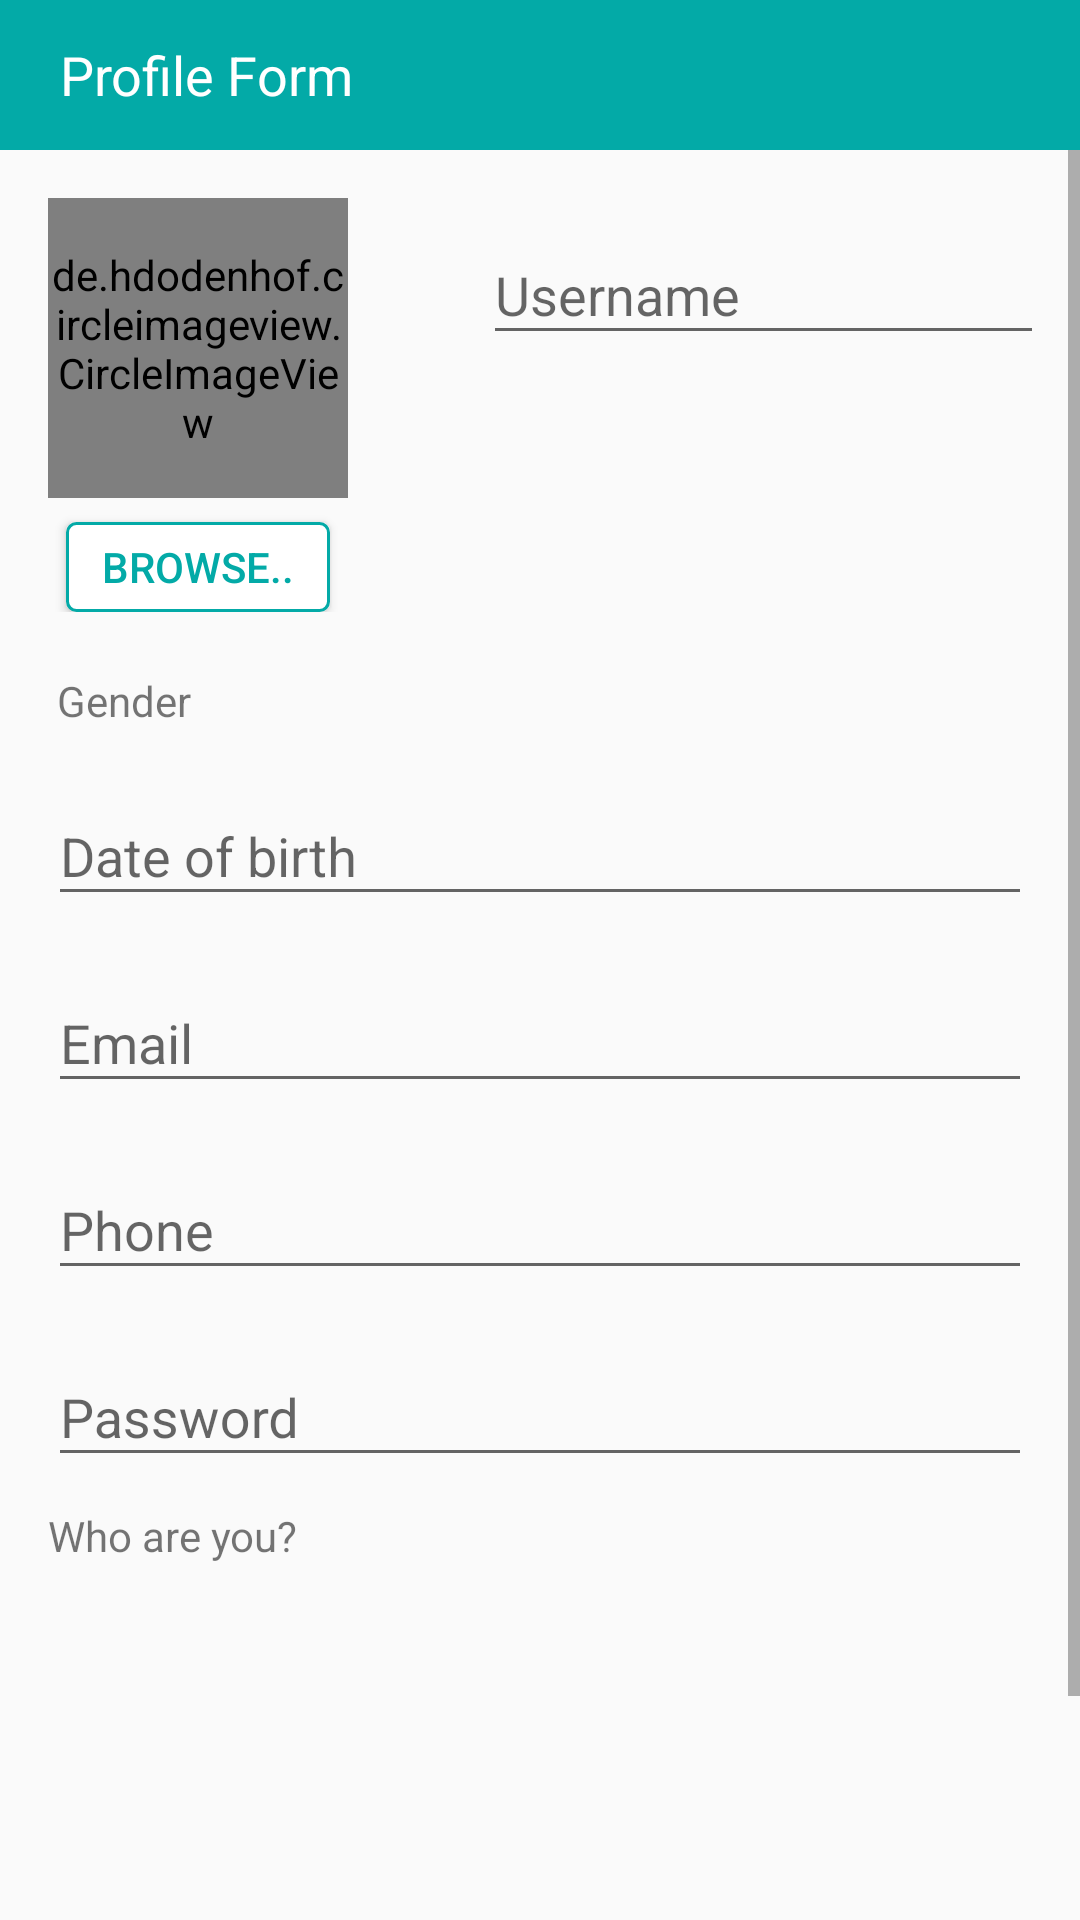

This screen was rendered from an Android layout file. Write that file and the resources it references.
<!-- AndroidManifest.xml: application theme AppTheme -->
<!-- res/layout/activity_register.xml -->
<?xml version="1.0" encoding="utf-8"?>
<LinearLayout xmlns:android="http://schemas.android.com/apk/res/android"
    android:layout_width="match_parent"
    android:layout_height="match_parent"
    android:orientation="vertical">

    <LinearLayout
        android:layout_width="match_parent"
        android:layout_height="50dp"
        android:background="@color/colorPrimary"
        android:orientation="horizontal">

        <TextView
            android:layout_width="match_parent"
            android:layout_height="wrap_content"
            android:layout_gravity="center"
            android:layout_marginLeft="20dp"
            android:text="Profile Form"
            android:textColor="@color/white"
            android:textSize="18sp" />
    </LinearLayout>

    <ScrollView
        android:layout_width="match_parent"
        android:layout_height="wrap_content">

        <LinearLayout
            android:layout_width="match_parent"
            android:layout_height="wrap_content"
            android:orientation="vertical"
            android:padding="16dp">

            <LinearLayout
                android:layout_width="match_parent"
                android:layout_height="wrap_content"
                android:orientation="horizontal">
                <LinearLayout
                    android:layout_width="wrap_content"
                    android:layout_height="wrap_content"
                    android:orientation="vertical">
                    <de.hdodenhof.circleimageview.CircleImageView xmlns:app="http://schemas.android.com/apk/res-auto"
                        android:id="@+id/iv_profile"
                        android:layout_width="100dp"
                        android:layout_height="100dp"
                        android:layout_gravity="center"
                        android:src="@drawable/user_profile"
                        app:border_color="#FF000000" />
                    <Button
                        android:layout_width="wrap_content"
                        android:layout_height="30dp"
                        android:text="browse.."
                        android:id="@+id/btn_browse"
                        android:layout_gravity="center"
                        android:layout_marginTop="8dp"
                        android:textColor="@color/colorPrimary"
                        android:background="@drawable/custom_button"/>
                    </LinearLayout>
                <android.support.design.widget.TextInputLayout
                    android:id="@+id/input_layout_name"
                    android:layout_width="match_parent"
                    android:layout_height="wrap_content">

                    <EditText
                        android:id="@+id/et_username"
                        android:layout_width="match_parent"
                        android:layout_height="match_parent"
                        android:singleLine="true"
                        android:layout_gravity="center"
                        android:layout_marginLeft="30dp"
                        android:textSize="@dimen/text_size"
                        android:hint="@string/hint_name" />
                </android.support.design.widget.TextInputLayout>

            </LinearLayout>

            <LinearLayout
                android:layout_width="match_parent"
                android:layout_height="wrap_content"
                android:layout_marginTop="20dp"
                android:orientation="vertical">


                <TextView
                    android:layout_width="150dp"
                    android:layout_height="wrap_content"
                    android:text="Gender"
                    android:layout_marginLeft="3dp"
                    android:id="@+id/tv_gender"
                    android:textSize="@dimen/text_size" />

                <GridView
                    android:id="@+id/gv_gender"
                    android:layout_width="match_parent"
                    android:layout_height="wrap_content"
                    android:numColumns="2"></GridView>
            </LinearLayout>

            <LinearLayout
                android:layout_width="match_parent"
                android:layout_height="wrap_content"
                android:layout_marginTop="10dp"
                android:orientation="horizontal">



                <android.support.design.widget.TextInputLayout
                    android:id="@+id/input_layout_date"
                    android:layout_width="match_parent"
                    android:layout_height="wrap_content">

                    <EditText
                        android:id="@+id/dp_dob"
                        android:layout_width="match_parent"
                        android:layout_height="wrap_content"
                        android:singleLine="true"
                        android:textSize="@dimen/text_size"
                        android:hint="@string/hint_dob" />
                </android.support.design.widget.TextInputLayout>

            </LinearLayout>

            <LinearLayout
                android:layout_width="match_parent"
                android:layout_height="wrap_content"
                android:layout_marginTop="10dp"
                android:orientation="horizontal">



                <android.support.design.widget.TextInputLayout
                    android:id="@+id/input_layout_email"
                    android:layout_width="match_parent"
                    android:layout_height="wrap_content">

                    <EditText
                        android:id="@+id/et_email"
                        android:layout_width="match_parent"
                        android:layout_height="wrap_content"
                        android:singleLine="true"
                        android:textSize="@dimen/text_size"
                        android:hint="@string/hint_email" />
                </android.support.design.widget.TextInputLayout>


            </LinearLayout>
            <LinearLayout
                android:layout_width="match_parent"
                android:layout_height="wrap_content"
                android:layout_marginTop="10dp"
                android:orientation="horizontal">



                <android.support.design.widget.TextInputLayout
                    android:id="@+id/input_layout_mob"
                    android:layout_width="match_parent"
                    android:layout_height="wrap_content">

                    <EditText
                        android:id="@+id/et_mobile"
                        android:layout_width="match_parent"
                        android:layout_height="wrap_content"
                        android:singleLine="true"
                        android:inputType="phone"
                        android:textSize="@dimen/text_size"
                        android:hint="@string/hint_phone" />
                </android.support.design.widget.TextInputLayout>


            </LinearLayout>

            
                
                
                
                


                
                    
                    
                    
                    
                    
                    

                
                    
                    
                    
                    
                    
                    
                    
            
            
                
                
                
                


                
                    
                    
                    
                    
                    
                    

                
                    
                    
                    
                    
                    
                    
                    
            
            <LinearLayout
                android:layout_width="match_parent"
                android:layout_height="wrap_content"
                android:layout_marginTop="10dp"
                android:orientation="horizontal">



                <android.support.design.widget.TextInputLayout
                    android:id="@+id/input_layout_pass"
                    android:layout_width="match_parent"
                    android:layout_height="wrap_content">

                    <EditText
                        android:id="@+id/et_password"
                        android:layout_width="match_parent"
                        android:layout_height="wrap_content"
                        android:singleLine="true"
                        android:inputType="textPassword"
                        android:textSize="@dimen/text_size"
                        android:hint="@string/hint_password" />
                </android.support.design.widget.TextInputLayout>


            </LinearLayout>
            <LinearLayout
                android:layout_width="match_parent"
                android:layout_height="wrap_content"
                android:layout_marginTop="10dp"
                android:orientation="vertical">


                <TextView
                    android:layout_width="match_parent"
                    android:layout_height="wrap_content"
                    android:layout_gravity="center"
                    android:text="Who are you?"
                    android:id="@+id/tv_who"
                    android:textSize="@dimen/text_size" />

                <ListView
                    android:id="@+id/lv_st"
                    android:layout_width="match_parent"
                    android:layout_height="130dp"
                    android:listSelector="@drawable/custom_button"
                    android:divider="@null"></ListView>
            </LinearLayout>

            <Button
                android:id="@+id/btn_register"
                android:layout_width="wrap_content"
                android:layout_height="wrap_content"
                android:layout_gravity="center"
                android:layout_marginTop="10dp"
                android:textColor="@color/colorPrimary"
                android:background="@drawable/custom_button"
                android:padding="12dp"
                android:text="Register" />
        </LinearLayout>
    </ScrollView>
</LinearLayout>
<!-- resources referenced by this layout -->
<resources>
  <color name="colorPrimary">#03AAA7</color>
  <color name="white">#fff</color>
  <!-- drawable custom_button (drawable) -->
  <?xml version="1.0" encoding="utf-8"?>
  <selector xmlns:android="http://schemas.android.com/apk/res/android">
      <item android:drawable="@drawable/white_button" android:state_focused="true"></item>
      <item android:drawable="@drawable/green_button" android:state_pressed="true"></item>
      <item android:drawable="@drawable/white_button"></item>
  </selector>
  <!-- drawable user_profile: jpg bitmap (drawable, 9279 bytes) -->
  <string name="hint_dob">Date of birth</string>
  <string name="hint_email">Email</string>
  <string name="hint_name">Username</string>
  <string name="hint_password">Password</string>
  <string name="hint_phone">Phone</string>
  <style name="AppTheme" parent="Theme.AppCompat.Light.NoActionBar">
          <item name="android:colorPrimary">@color/PrimaryColor</item>
          <item name="android:colorPrimaryDark">@color/PrimaryDarkColor</item>
          <item name="windowActionBar">false</item>
          <item name="windowActionModeOverlay">true</item>
          <item name="android:windowDrawsSystemBarBackgrounds">true</item>
          <item name="android:statusBarColor">@android:color/transparent</item>
          
      </style>
  <!-- drawable white_button (drawable) -->
  <?xml version="1.0" encoding="utf-8"?>
  <selector xmlns:android="http://schemas.android.com/apk/res/android" >
      <item android:state_pressed="true" >
          <shape android:shape="rectangle"  >
              <corners android:radius="3dip" />
              <stroke android:width="1dip" android:color="@color/colorPrimary" />
              <gradient android:angle="-90" android:startColor="@color/white" android:endColor="@color/white"  />
          </shape>
      </item>
      <item android:state_focused="true">
          <shape android:shape="rectangle"  >
              <corners android:radius="3dip" />
              <stroke android:width="1dip" android:color="@color/white" />
              <solid android:color="@color/white"/>
          </shape>
      </item>
      <item >
          <shape android:shape="rectangle"  >
              <corners android:radius="3dip" />
              <stroke android:width="1dip" android:color="@color/colorPrimary" />
              <gradient android:angle="-90" android:startColor="@color/white" android:endColor="@color/white" />
          </shape>
      </item>
  </selector>
  <!-- drawable green_button (drawable) -->
  <?xml version="1.0" encoding="utf-8"?>
  <selector xmlns:android="http://schemas.android.com/apk/res/android" >
      <item android:state_pressed="true" >
          <shape android:shape="rectangle"  >
              <corners android:radius="3dip" />
              <stroke android:width="1dip" android:color="@color/colorPrimary" />
              <gradient android:angle="-90" android:startColor="@color/colorPrimary" android:endColor="@color/colorPrimaryDark"  />
          </shape>
      </item>
      <item android:state_focused="true">
          <shape android:shape="rectangle"  >
              <corners android:radius="3dip" />
              <stroke android:width="1dip" android:color="@color/colorPrimary" />
              <solid android:color="@color/colorPrimary"/>
          </shape>
      </item>
      <item >
          <shape android:shape="rectangle"  >
              <corners android:radius="3dip" />
              <stroke android:width="1dip" android:color="@color/colorPrimary" />
              <gradient android:angle="-90" android:startColor="@color/colorPrimary" android:endColor="@color/colorPrimary" />
          </shape>
      </item>
  </selector>
  <color name="PrimaryColor">#03AAA7</color>
  <color name="PrimaryDarkColor">#00c3c1</color>
  <color name="colorPrimaryDark">#00c3c1</color>
</resources>
